Dataset: Dataset (GitHub, NikitaDas1998/Agro_AI). Classes: black rot, esca, healthy, leaf blight.

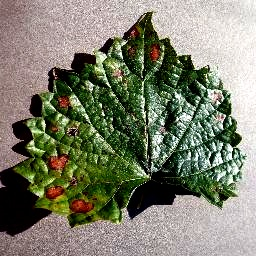
Label: esca

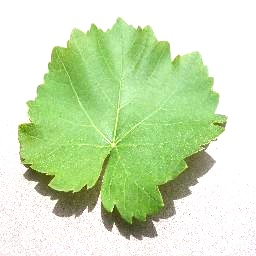
Label: healthy

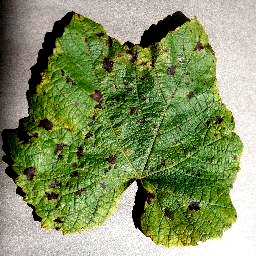
Label: leaf blight

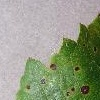
Label: black rot

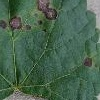
Label: black rot

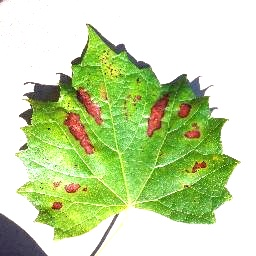
Label: esca
